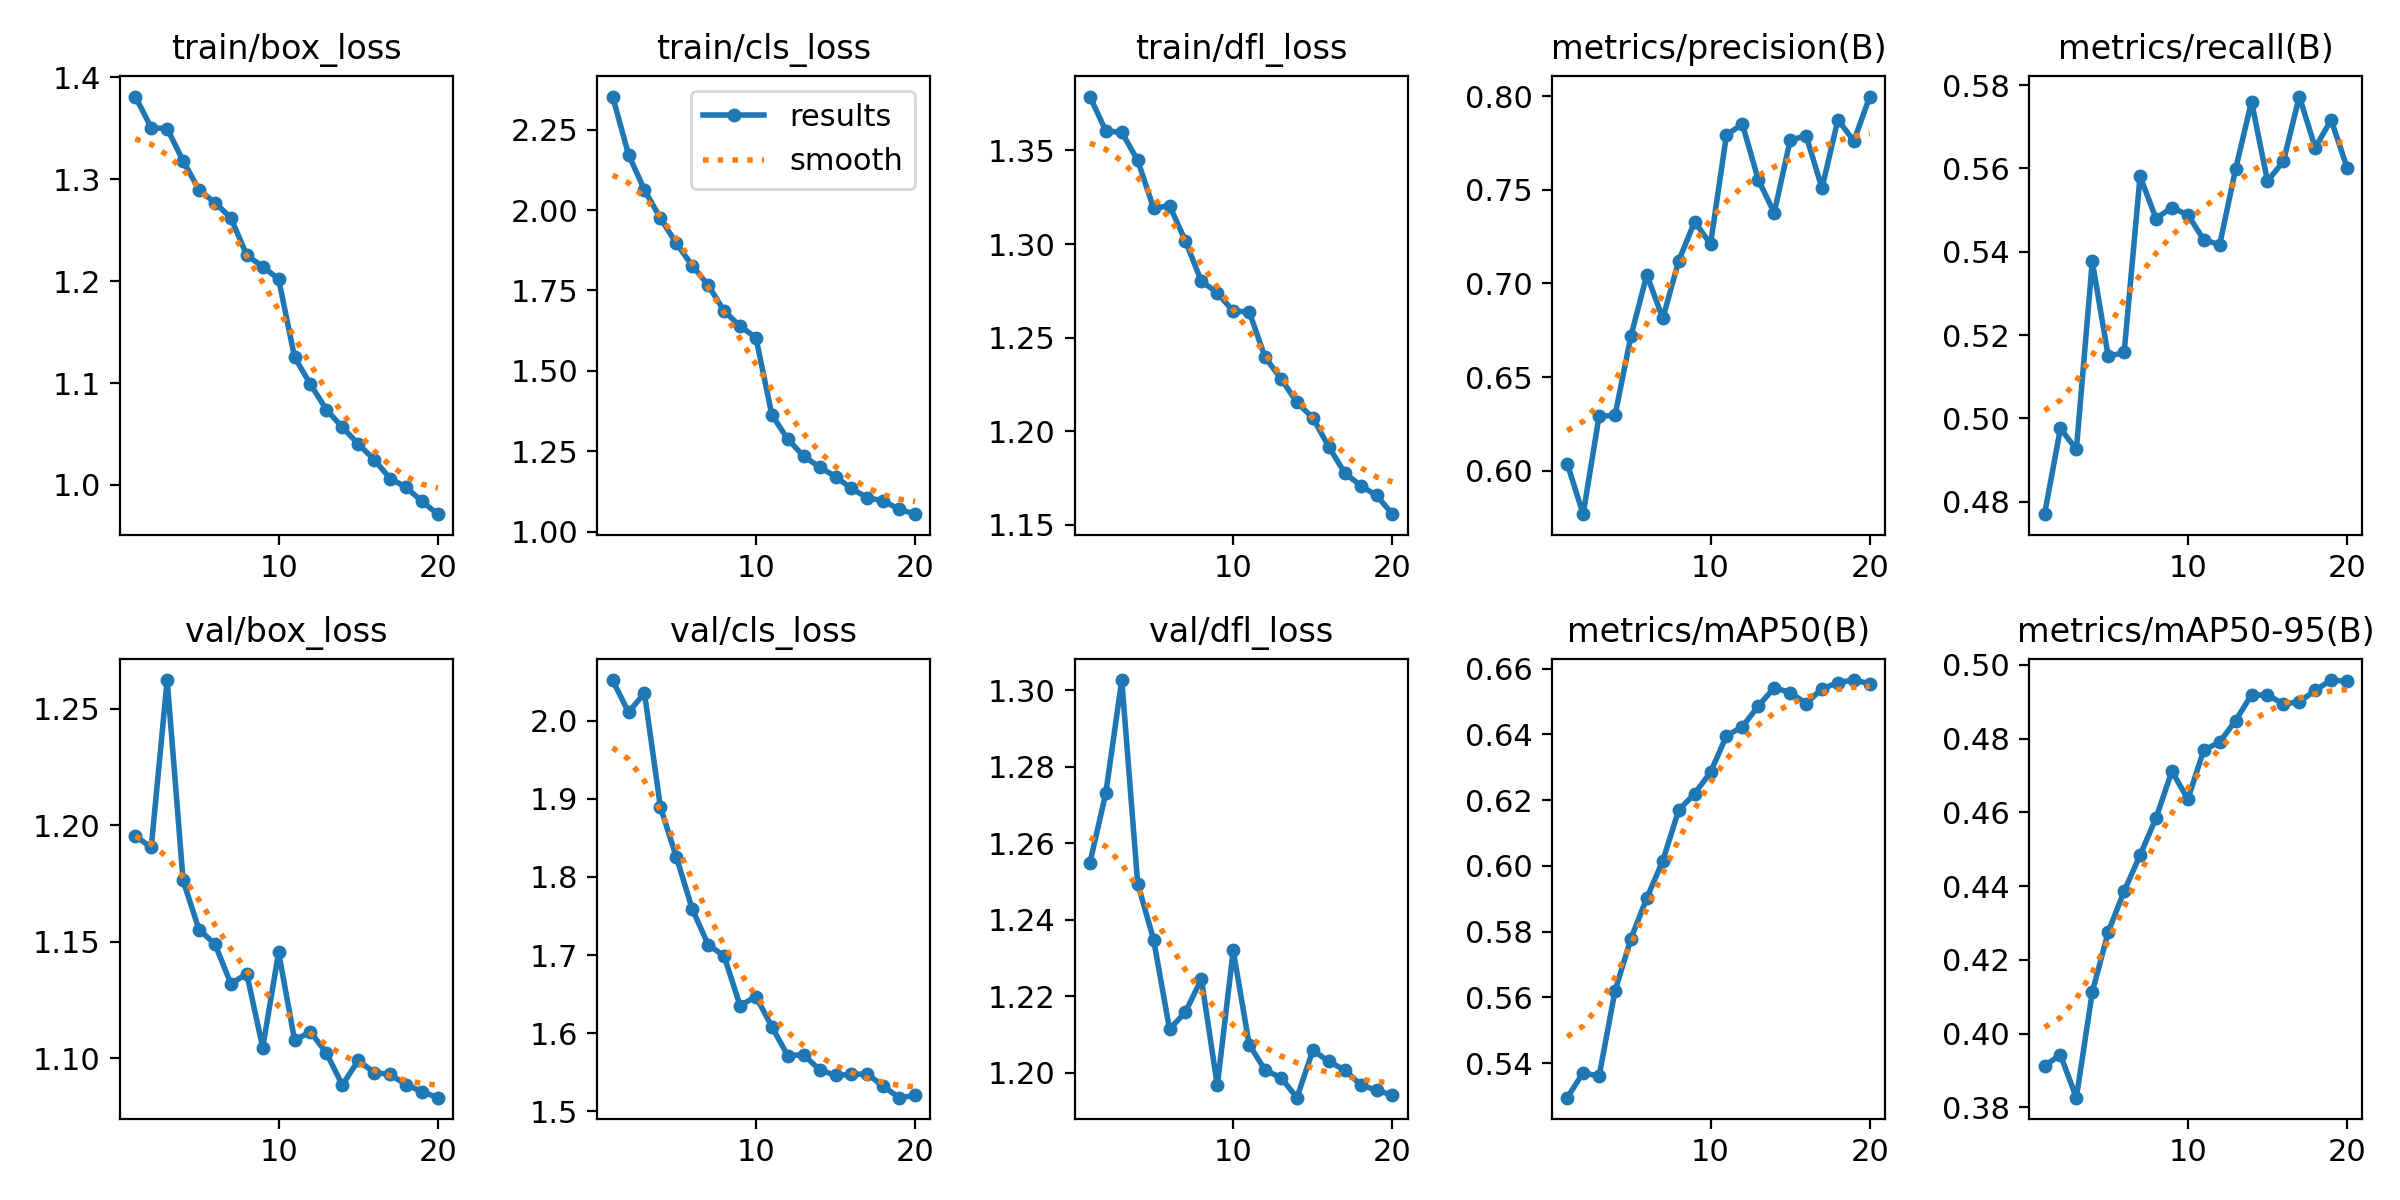

The data file committed next to this chart (first rows):
epoch, train/box_loss, train/cls_loss, train/dfl_loss, metrics/precision(B), metrics/recall(B), metrics/mAP50(B), metrics/mAP50-95(B), val/box_loss, val/cls_loss, val/dfl_loss, lr/pg0, lr/pg1, lr/pg2
1, 1.381, 2.353, 1.379, 0.6038, 0.477, 0.5295, 0.3913, 1.195, 2.052, 1.255, 6.2853e-05, 6.2853e-05, 6.2853e-05
2, 1.351, 2.172, 1.36, 0.5768, 0.4976, 0.5371, 0.3942, 1.19, 2.01, 1.273, 0.0001196, 0.0001196, 0.0001196
3, 1.35, 2.062, 1.36, 0.6291, 0.4926, 0.536, 0.3826, 1.262, 2.035, 1.303, 0.0001702, 0.0001702, 0.0001702
4, 1.318, 1.974, 1.345, 0.6295, 0.5377, 0.5619, 0.4113, 1.176, 1.889, 1.25, 0.0001609, 0.0001609, 0.0001609
5, 1.29, 1.897, 1.319, 0.6718, 0.5149, 0.5778, 0.4275, 1.155, 1.825, 1.235, 0.0001516, 0.0001516, 0.0001516
6, 1.277, 1.827, 1.321, 0.7047, 0.5159, 0.5902, 0.4386, 1.149, 1.759, 1.211, 0.0001422, 0.0001422, 0.0001422
7, 1.262, 1.766, 1.302, 0.6813, 0.5581, 0.6015, 0.4484, 1.132, 1.713, 1.216, 0.0001329, 0.0001329, 0.0001329
8, 1.225, 1.686, 1.28, 0.7121, 0.548, 0.6169, 0.4584, 1.136, 1.699, 1.224, 0.0001235, 0.0001235, 0.0001235
9, 1.214, 1.639, 1.274, 0.733, 0.5506, 0.6219, 0.4712, 1.105, 1.635, 1.197, 0.0001142, 0.0001142, 0.0001142
10, 1.202, 1.603, 1.264, 0.721, 0.5489, 0.6285, 0.4636, 1.145, 1.647, 1.232, 0.0001048, 0.0001048, 0.0001048
11, 1.125, 1.363, 1.264, 0.7794, 0.5429, 0.6395, 0.4768, 1.108, 1.608, 1.207, 9.5445e-05, 9.5445e-05, 9.5445e-05
12, 1.099, 1.288, 1.24, 0.785, 0.5417, 0.6423, 0.479, 1.111, 1.571, 1.201, 8.609e-05, 8.609e-05, 8.609e-05
13, 1.074, 1.235, 1.228, 0.7554, 0.5599, 0.6486, 0.4849, 1.102, 1.573, 1.199, 7.6734e-05, 7.6734e-05, 7.6734e-05
14, 1.057, 1.201, 1.215, 0.7377, 0.5761, 0.6542, 0.4918, 1.089, 1.553, 1.194, 6.7378e-05, 6.7378e-05, 6.7378e-05
15, 1.04, 1.171, 1.207, 0.7765, 0.557, 0.6527, 0.4918, 1.099, 1.546, 1.206, 5.8023e-05, 5.8023e-05, 5.8023e-05
16, 1.025, 1.135, 1.192, 0.7789, 0.5617, 0.6494, 0.4894, 1.094, 1.547, 1.203, 4.8668e-05, 4.8668e-05, 4.8668e-05
17, 1.006, 1.106, 1.178, 0.7509, 0.5773, 0.6538, 0.4899, 1.093, 1.548, 1.201, 3.9312e-05, 3.9312e-05, 3.9312e-05
18, 0.9978, 1.096, 1.171, 0.7875, 0.565, 0.6558, 0.4931, 1.089, 1.532, 1.197, 2.9957e-05, 2.9957e-05, 2.9957e-05
19, 0.9839, 1.07, 1.166, 0.7761, 0.5716, 0.6565, 0.4959, 1.086, 1.518, 1.195, 2.0601e-05, 2.0601e-05, 2.0601e-05
20, 0.9713, 1.055, 1.156, 0.7998, 0.5602, 0.6554, 0.4955, 1.083, 1.52, 1.194, 1.1246e-05, 1.1246e-05, 1.1246e-05
